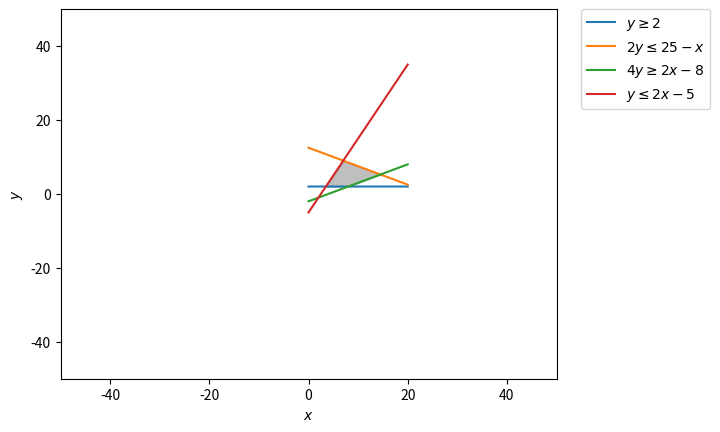

The matplotlib source for this figure:
import numpy as np
import matplotlib.pyplot as plt

# Construct lines
# x > 0
x = np.linspace(0, 20, 2000)
# y >= 2
y1 = (x*0) + 2
# 2y <= 25 - x
y2 = (25-x)/2.0
# 4y >= 2x - 8 
y3 = (2*x-8)/4.0
# y <= 2x - 5 
y4 = 2 * x -5

# Make plot
plt.plot(x, y1, label=r'$y\geq2$')
plt.plot(x, y2, label=r'$2y\leq25-x$')
plt.plot(x, y3, label=r'$4y\geq 2x - 8$')
plt.plot(x, y4, label=r'$y\leq 2x-5$')
plt.xlim((-50, 50))
plt.ylim((-50, 50))
plt.xlabel(r'$x$')
plt.ylabel(r'$y$')

# Fill feasible region
y5 = np.minimum(y2, y4)
y6 = np.maximum(y1, y3)
plt.fill_between(x, y5, y6, where=y5>y6, color='grey', alpha=0.5)
plt.legend(bbox_to_anchor=(1.05, 1), loc=2, borderaxespad=0.)
plt.show()